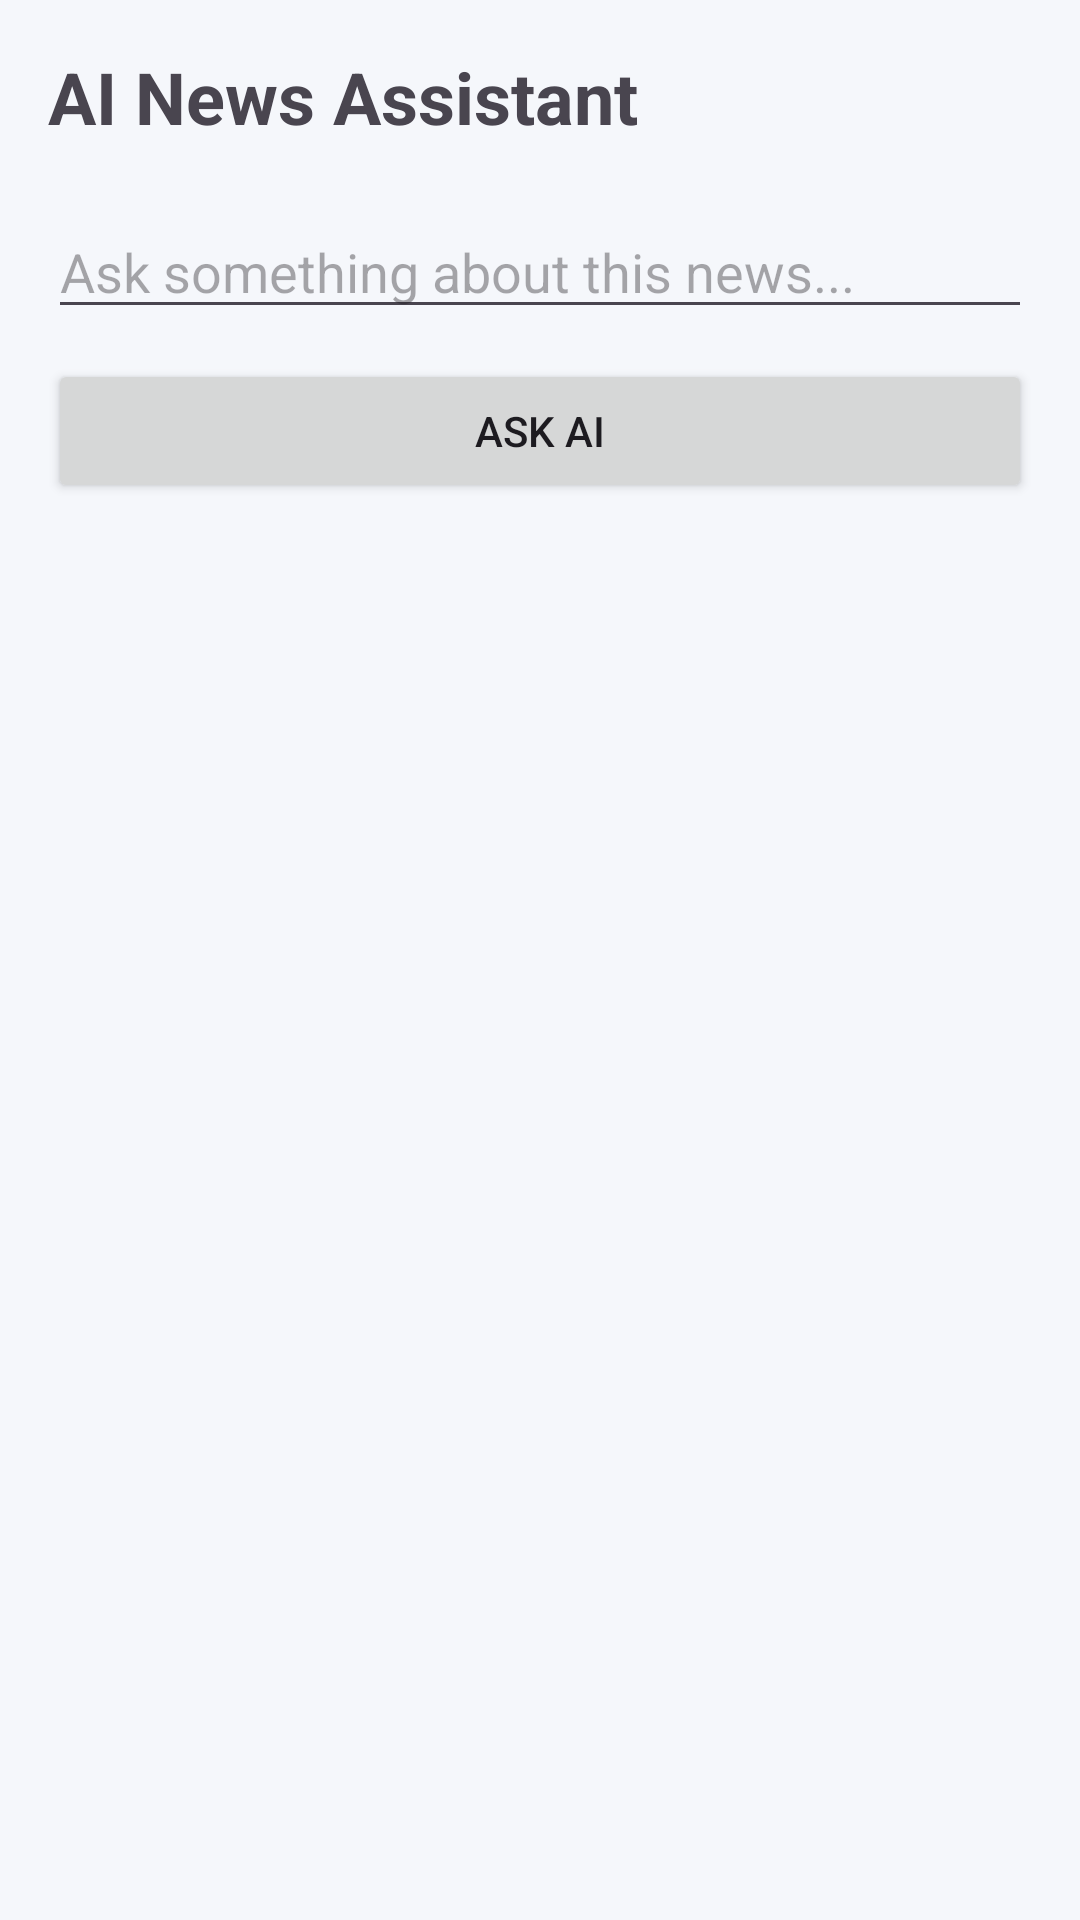

Android layout source for this screen:
<!-- AndroidManifest.xml: application theme Theme.AINewsSummarizer -->
<!-- res/layout/activity_aichat.xml -->
<?xml version="1.0" encoding="utf-8"?>
<LinearLayout xmlns:android="http://schemas.android.com/apk/res/android"
    android:orientation="vertical"
    android:padding="16dp"
    android:background="#F5F7FB"
    android:layout_width="match_parent"
    android:layout_height="match_parent">

    <TextView
        android:text="AI News Assistant"
        android:textSize="24sp"
        android:textStyle="bold"
        android:layout_marginBottom="20dp"
        android:layout_width="wrap_content"
        android:layout_height="wrap_content"/>

    <EditText
        android:id="@+id/userQuestion"
        android:hint="Ask something about this news..."
        android:layout_width="match_parent"
        android:layout_height="wrap_content"/>

    <Button
        android:id="@+id/askBtn"
        android:text="Ask AI"
        android:layout_marginTop="10dp"
        android:layout_width="match_parent"
        android:layout_height="wrap_content"/>

    <TextView
        android:id="@+id/aiAnswer"
        android:textSize="18sp"
        android:layout_marginTop="20dp"
        android:layout_width="match_parent"
        android:layout_height="wrap_content"/>

</LinearLayout>
<!-- resources referenced by this layout -->
<resources>
  <style name="Theme.AINewsSummarizer" parent="Base.Theme.AINewsSummarizer" />
  <style name="Base.Theme.AINewsSummarizer" parent="Theme.Material3.DayNight.NoActionBar">
          
          
      </style>
</resources>
